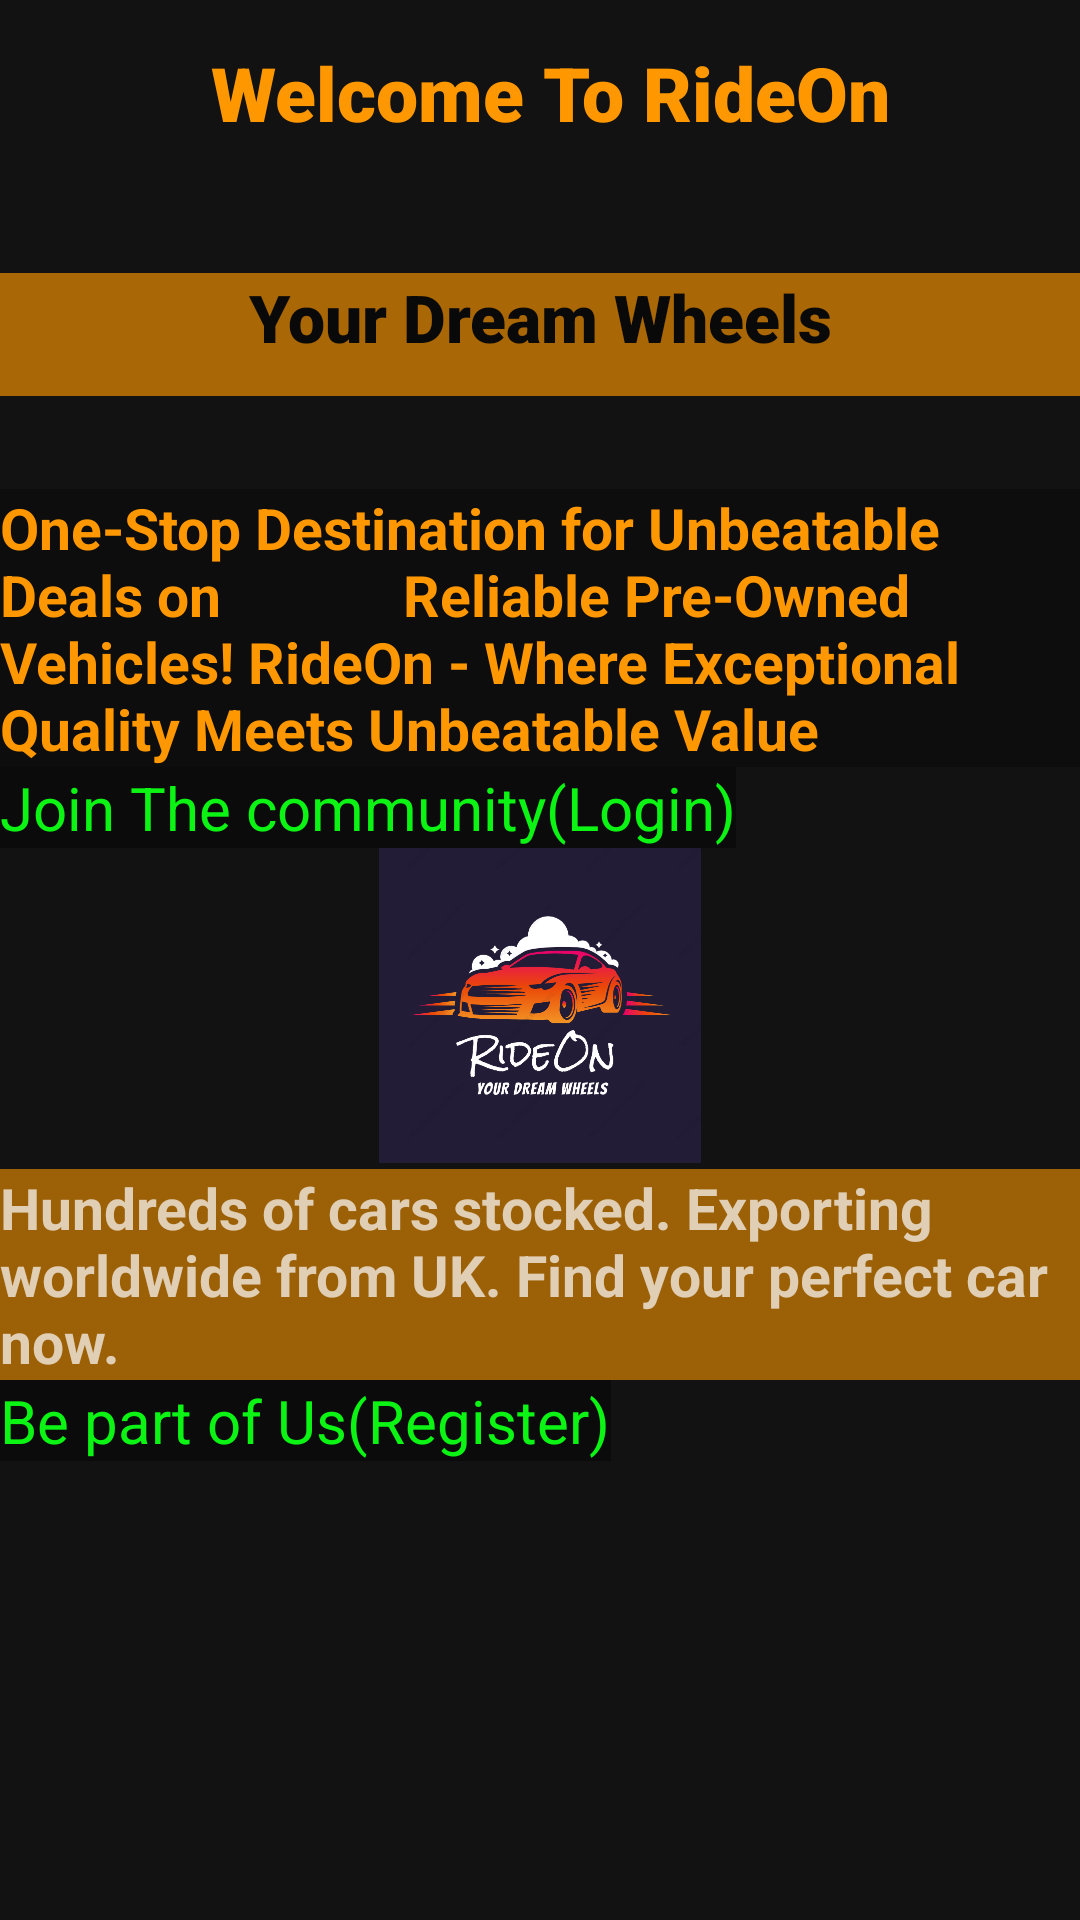

Reconstruct the res/layout file that produces this screen, plus the resources it refers to.
<!-- AndroidManifest.xml: activity theme Theme.RideOn.NoActionBar -->
<!-- res/layout/activity_main.xml -->
<?xml version="1.0" encoding="utf-8"?>
<androidx.constraintlayout.widget.ConstraintLayout xmlns:android="http://schemas.android.com/apk/res/android"
    xmlns:app="http://schemas.android.com/apk/res-auto"
    xmlns:tools="http://schemas.android.com/tools"
    android:id="@+id/drawer_layout"
    android:layout_width="match_parent"
    android:layout_height="match_parent"
    android:background="@drawable/backwallpaper1"
    android:fitsSystemWindows="true"
    tools:openDrawer="start">


    <TextView
        android:id="@+id/textView3"
        android:layout_width="403dp"
        android:layout_height="63dp"
        android:fontFamily="sans-serif-black"
        android:paddingTop="10dp"
        android:text="Welcome To RideOn"
        android:textAlignment="center"
        android:textColor="#FF9800"
        android:textSize="25sp"
        app:layout_constraintBottom_toBottomOf="parent"
        app:layout_constraintEnd_toEndOf="parent"
        app:layout_constraintHorizontal_bias="0.434"
        app:layout_constraintStart_toStartOf="parent"
        app:layout_constraintTop_toTopOf="parent"
        app:layout_constraintVertical_bias="0.007" />

    <LinearLayout
        android:id="@+id/linearLayout"
        android:layout_width="match_parent"
        android:layout_height="wrap_content"
        android:orientation="vertical"
        app:layout_constraintBottom_toBottomOf="parent"
        app:layout_constraintTop_toTopOf="parent"
        tools:layout_editor_absoluteX="-85dp">

        <TextView
            android:layout_width="wrap_content"
            android:layout_height="wrap_content"
            android:layout_marginTop="10dp"
            android:background="#B50C0C0C"
            android:text="One-Stop Destination for Unbeatable Deals on
            Reliable Pre-Owned Vehicles! RideOn - Where Exceptional Quality Meets Unbeatable Value "
            android:textColor="#FF9800"
            android:textSize="19dp"
            android:textStyle="bold" />


        <TextView
            android:layout_width="wrap_content"
            android:layout_height="wrap_content"
            android:layout_marginTop="00dp"
            android:background="#9C070707"
            android:onClick="login"
            android:text="Join The community(Login)"
            android:textColor="#0BF414"
            android:textSize="20dp" />

        <ImageView
            android:layout_width="match_parent"
            android:layout_height="105dp"
            android:src="@drawable/logo" />

        <TextView
            android:layout_width="wrap_content"
            android:layout_height="wrap_content"
            android:layout_marginTop="2dp"
            android:background="#95FF9800"
            android:text="Hundreds of cars stocked. Exporting worldwide from UK. Find your perfect car now."
            android:textSize="19dp"
            android:textStyle="bold" />

        <TextView
            android:layout_width="wrap_content"
            android:layout_height="wrap_content"
            android:background="#9C070707"
            android:onClick="Registration"
            android:text="Be part of Us(Register)"
            android:textColor="#0BF414"
            android:textSize="20dp" />
    </LinearLayout>

    <ProgressBar
        android:id="@+id/progressbar"
        android:layout_width="37dp"
        android:layout_height="46dp"
        app:layout_constraintBottom_toBottomOf="parent"
        app:layout_constraintEnd_toEndOf="parent"
        app:layout_constraintHorizontal_bias="0.461"
        app:layout_constraintStart_toStartOf="parent"
        app:layout_constraintTop_toTopOf="parent"
        app:layout_constraintVertical_bias="0.75" />

    <TextView
        android:layout_width="match_parent"
        android:layout_height="41dp"
        android:background="#A3FF9800"
        android:fontFamily="sans-serif-black"
        android:text="Your Dream Wheels"
        android:textAlignment="center"
        android:textColor="#090909"
        android:textSize="22sp"
        app:layout_constraintBottom_toBottomOf="parent"
        app:layout_constraintEnd_toEndOf="parent"
        app:layout_constraintHorizontal_bias="0.0"
        app:layout_constraintStart_toStartOf="parent"
        app:layout_constraintTop_toTopOf="parent"
        app:layout_constraintVertical_bias="0.152" />


</androidx.constraintlayout.widget.ConstraintLayout>
<!-- resources referenced by this layout -->
<resources>
  <!-- drawable logo: png bitmap (drawable, 67211 bytes) -->
  <style name="Theme.RideOn.NoActionBar">
          <item name="windowActionBar">false</item>
          <item name="windowNoTitle">true</item>
  
      </style>
</resources>
